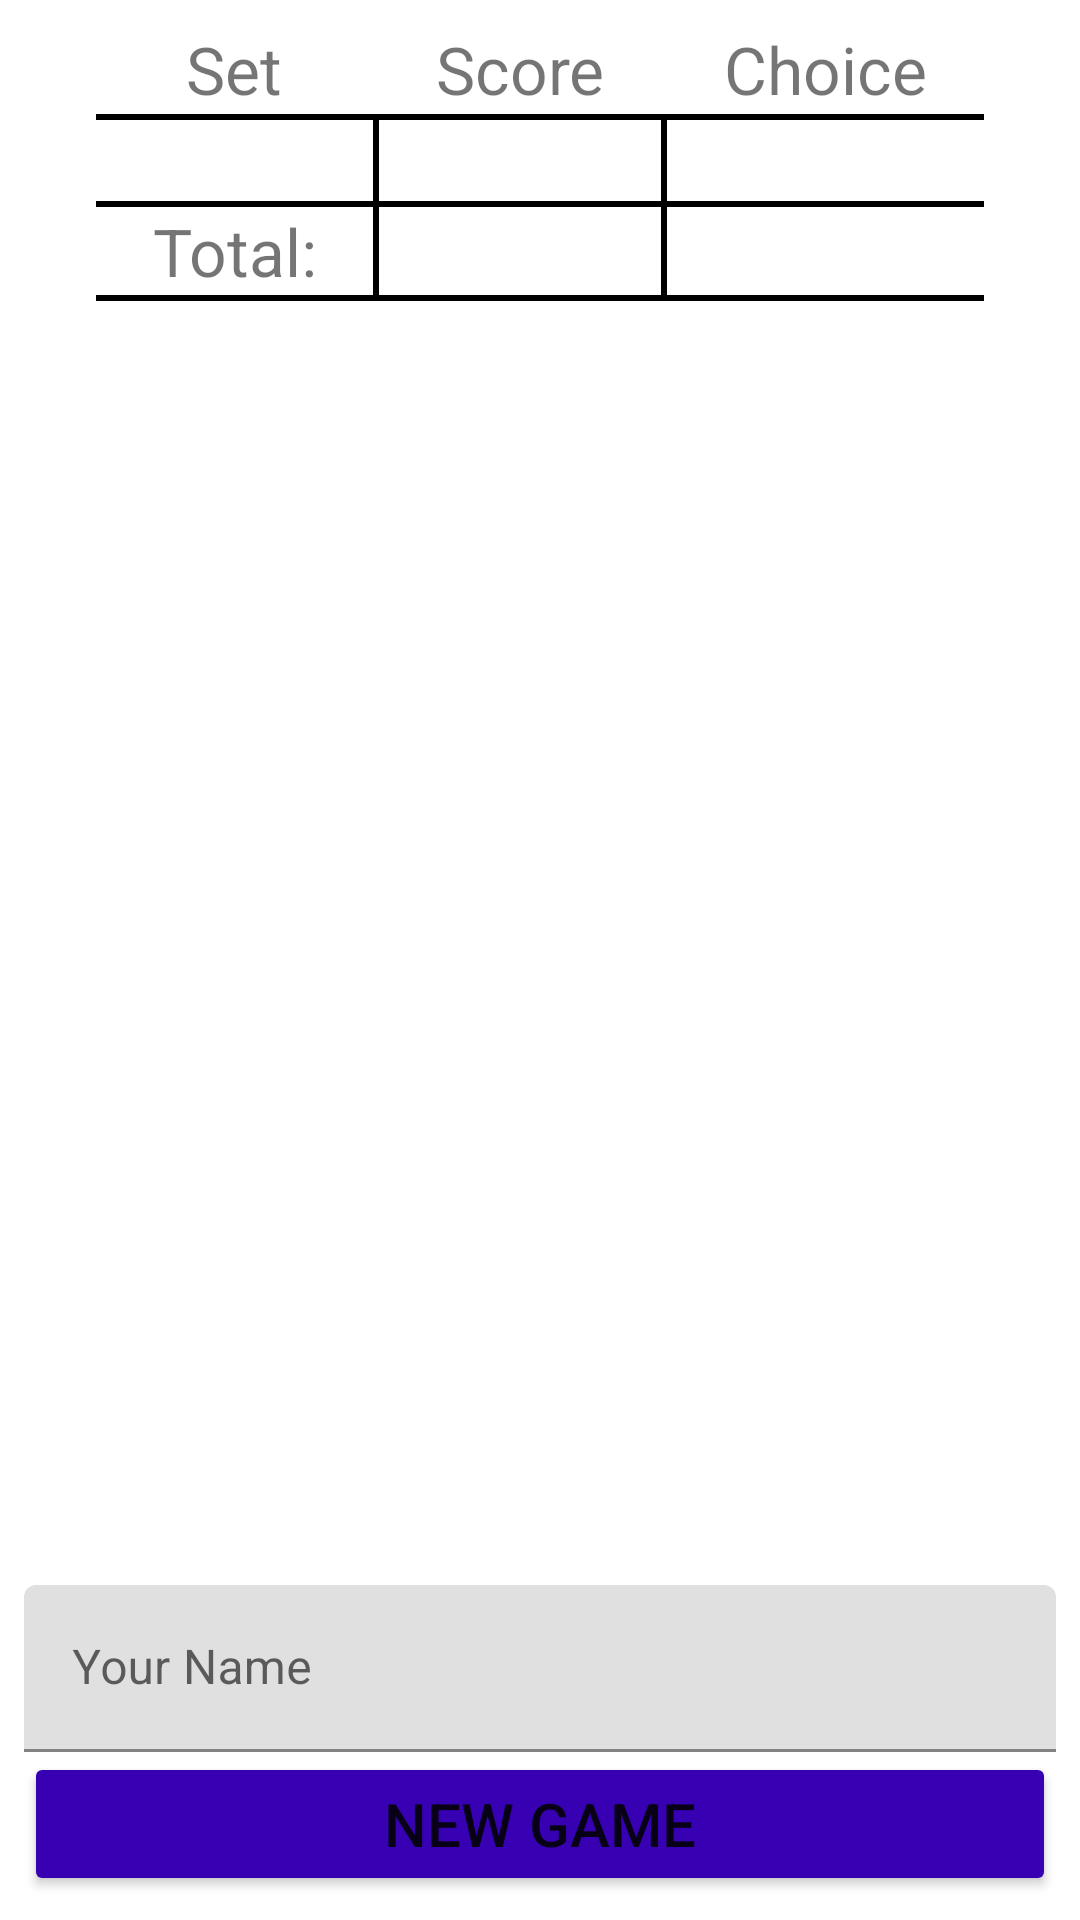

Android layout source for this screen:
<!-- AndroidManifest.xml: application theme Theme.ThirtyGame -->
<!-- res/layout/fragment_results.xml -->
<?xml version="1.0" encoding="utf-8"?>
<layout xmlns:android="http://schemas.android.com/apk/res/android"
    xmlns:app="http://schemas.android.com/apk/res-auto"
    xmlns:tools="http://schemas.android.com/tools">

    <androidx.constraintlayout.widget.ConstraintLayout
        android:layout_width="match_parent"
        android:layout_height="match_parent">

        <TableLayout
            android:id="@+id/scoreLayout"
            android:layout_width="0dp"
            android:layout_height="wrap_content"

            android:stretchColumns="0, 2, 4"
            app:layout_constraintHorizontal_bias="0.0"

            app:layout_constraintEnd_toEndOf="parent"
            app:layout_constraintStart_toStartOf="parent"
            app:layout_constraintTop_toTopOf="parent"

            android:layout_marginStart="32dp"
            android:layout_marginEnd="32dp"
            android:layout_marginTop="8dp">

            <TableRow
                android:layout_width="match_parent"
                android:layout_height="match_parent"
                android:visibility="visible">

                <TextView
                    android:layout_width="match_parent"
                    android:layout_height="match_parent"
                    android:gravity="center"
                    android:text="@string/setText"
                    android:textSize="@dimen/TableTitleTextSize"
                    android:translationX="0dp" />

                <View
                    android:layout_width="2dip"
                    android:layout_height="30dip"
                    android:background="#FFFFFF" />

                <TextView
                    android:layout_height="match_parent"
                    android:gravity="center"
                    android:text="@string/scoreText"
                    android:textSize="@dimen/TableTitleTextSize"
                    android:translationX="0dp" />

                <View
                    android:layout_width="2dip"
                    android:layout_height="30dip"
                    android:background="#FFFFFF" />

                <TextView
                    android:layout_height="match_parent"
                    android:gravity="center"
                    android:text="@string/ChoiceText"
                    android:textSize="@dimen/TableTitleTextSize"
                    android:translationX="0dp" />

            </TableRow>

            <View
                android:layout_height="2dip"
                android:background="#000000" />

            <TableRow
                android:layout_width="wrap_content"
                android:layout_height="wrap_content">

                <TextView
                    android:id="@+id/textViewSets"
                    android:layout_width="wrap_content"
                    android:layout_height="wrap_content"
                    android:gravity="center"
                    android:textSize="@dimen/ElementTextSize"
                    android:translationX="0dp" />

                <View
                    android:layout_width="2dip"
                    android:layout_height="match_parent"
                    android:background="#000000" />

                <TextView
                    android:id="@+id/textViewScores"
                    android:layout_width="wrap_content"
                    android:layout_height="wrap_content"
                    android:gravity="center"
                    android:textSize="@dimen/ElementTextSize"
                    android:translationX="0dp" />

                <View
                    android:layout_width="2dip"
                    android:layout_height="match_parent"
                    android:background="#000000" />

                <TextView
                    android:id="@+id/textViewChoices"
                    android:layout_width="wrap_content"
                    android:layout_height="wrap_content"
                    android:gravity="center"
                    android:textSize="@dimen/ElementTextSize"
                    android:translationX="0dp" />

            </TableRow>

            <View
                android:layout_height="2dip"
                android:background="#000000" />

            <TableRow
                android:layout_width="match_parent"
                android:layout_height="match_parent"
                android:visibility="visible">

                <TextView
                    android:layout_width="wrap_content"
                    android:layout_height="wrap_content"
                    android:gravity="center"
                    android:text="@string/totalText"
                    android:textSize="@dimen/TableTitleTextSize" />

                <View
                    android:layout_width="2dip"
                    android:layout_height="match_parent"
                    android:background="#000000" />

                <TextView
                    android:id="@+id/textViewTotalScore"
                    android:layout_height="wrap_content"
                    android:gravity="center"
                    android:textSize="@dimen/ElementTextSize"
                    android:translationX="0dp" />

                <View
                    android:layout_width="2dip"
                    android:layout_height="match_parent"
                    android:background="#000000" />

                <TextView
                    android:layout_height="wrap_content"
                    android:gravity="center"
                    android:textSize="@dimen/ElementTextSize"
                    android:translationX="0dp" />

            </TableRow>

            <View
                android:layout_height="2dip"
                android:layout_gravity="bottom"
                android:background="#000000" />

        </TableLayout>

        <LinearLayout
            android:layout_width="match_parent"
            android:layout_height="wrap_content"

            app:layout_constraintBottom_toBottomOf="parent"
            app:layout_constraintStart_toStartOf="parent"

            android:orientation="vertical"

            android:layout_margin="8dp">

            <com.google.android.material.textfield.TextInputLayout
                android:id="@+id/nameTextInputLayout"
                android:layout_width="match_parent"
                android:layout_height="wrap_content"

                android:hint="@string/name_hint">

                <com.google.android.material.textfield.TextInputEditText
                    android:layout_width="match_parent"
                    android:layout_height="wrap_content">

                </com.google.android.material.textfield.TextInputEditText>

            </com.google.android.material.textfield.TextInputLayout>

            <Button
                style="@style/SmallButton"
                android:layout_width="match_parent"
                android:layout_height="wrap_content"
                android:id="@+id/newGameButton"
                android:text="@string/newGameButtonText"

                android:layout_gravity="center">

            </Button>
        </LinearLayout>


    </androidx.constraintlayout.widget.ConstraintLayout>
</layout>
<!-- resources referenced by this layout -->
<resources>
  <dimen name="ElementTextSize">20sp</dimen>
  <dimen name="TableTitleTextSize">22sp</dimen>
  <string name="ChoiceText">Choice</string>
  <string name="name_hint">Your Name</string>
  <string name="newGameButtonText">New Game</string>
  <string name="scoreText">Score</string>
  <string name="setText">Set</string>
  <string name="totalText">Total:</string>
  <style name="SmallButton">
          <item name="android:layout_width">@dimen/SmallButtonWidth</item>
          <item name="android:layout_height">@dimen/SmallButtonHeight</item>
          <item name="android:backgroundTint">@color/purple_700</item>
          <item name="android:gravity">center</item>
          <item name="android:textSize">@dimen/SmallButtonTextSize</item>
      </style>
  <style name="Theme.ThirtyGame" parent="Theme.MaterialComponents.DayNight.NoActionBar">
          
          <item name="colorPrimary">@color/purple_500</item>
          <item name="colorPrimaryVariant">@color/purple_700</item>
          <item name="colorOnPrimary">@color/white</item>
          
          <item name="colorSecondary">@color/teal_200</item>
          <item name="colorSecondaryVariant">@color/teal_700</item>
          <item name="colorOnSecondary">@color/black</item>
          
          <item name="android:statusBarColor" tools:targetApi="l">?attr/colorPrimaryVariant</item>
          
      </style>
  <dimen name="SmallButtonWidth">150dp</dimen>
  <dimen name="SmallButtonHeight">45dp</dimen>
  <dimen name="SmallButtonTextSize">20sp</dimen>
  <!-- not gathered from this repository: default colours our renderer supplied (Android Studio template values) -->
  <color name="purple_500">#FF6200EE</color>
  <color name="purple_700">#FF3700B3</color>
  <color name="teal_200">#FF03DAC5</color>
  <color name="teal_700">#FF018786</color>
  <color name="black">#FF000000</color>
  <color name="white">#FFFFFFFF</color>
</resources>
